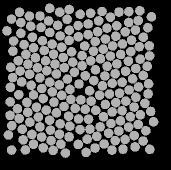

Values plotted in this chart, from the file beside it:
58.402, 136.02, 0
47.98, 83.25, 0
49.8, 141.2, 0
59.86, 145.9, 0
70.41, 149.1, 0
79.41, 153.3, 0
89.09, 155.9, 0
98.27, 163.4, 0
98.11, 44.53, 0
87.14, 38.27, 0
77.61, 44.39, 0
69.69, 51.47, 0
62.44, 59.77, 0
53.65, 66.82, 0
45.87, 73.37, 0
38.28, 79.75, 0
40.12, 90.04, 0
41.67, 100.9, 0
38.8, 113.7, 0
46.87, 121.3, 0
47.76, 131.3, 0
42.2, 148.2, 0
51.86, 153.3, 0
61.71, 156, 0
71.01, 159.7, 0
80.86, 163.2, 0
85.42, 172.1, 0
89.36, 28.47, 0
79.73, 31.16, 0
68.71, 39.97, 0
61.02, 46.43, 0
52.45, 56.14, 0
44.04, 63.62, 0
32.93, 70.18, 0
30.76, 86.2, 0
32.58, 96.54, 0
30.41, 106.4, 0
30.22, 120.9, 0
37.49, 127.8, 0
39.35, 137.6, 0
28.41, 154, 0
43.16, 158.8, 0
53.46, 163.2, 0
63.22, 166.8, 0
73.12, 169.4, 0
69.66, 27.34, 0
60.02, 35.03, 0
50.72, 45.26, 0
40.9, 52.24, 0
33.58, 60.06, 0
30.01, 134.3, 0
31.83, 144.7, 0
31.64, 169, 0
45.34, 168.9, 0
49.32, 35.06, 0
40.83, 41.56, 0
26.98, 49.84, 0
39.55, 31.34, 0
31.51, 38.09, 0
140.5, 139.6, 0
152.6, 97.92, 0
... 147 more rows
